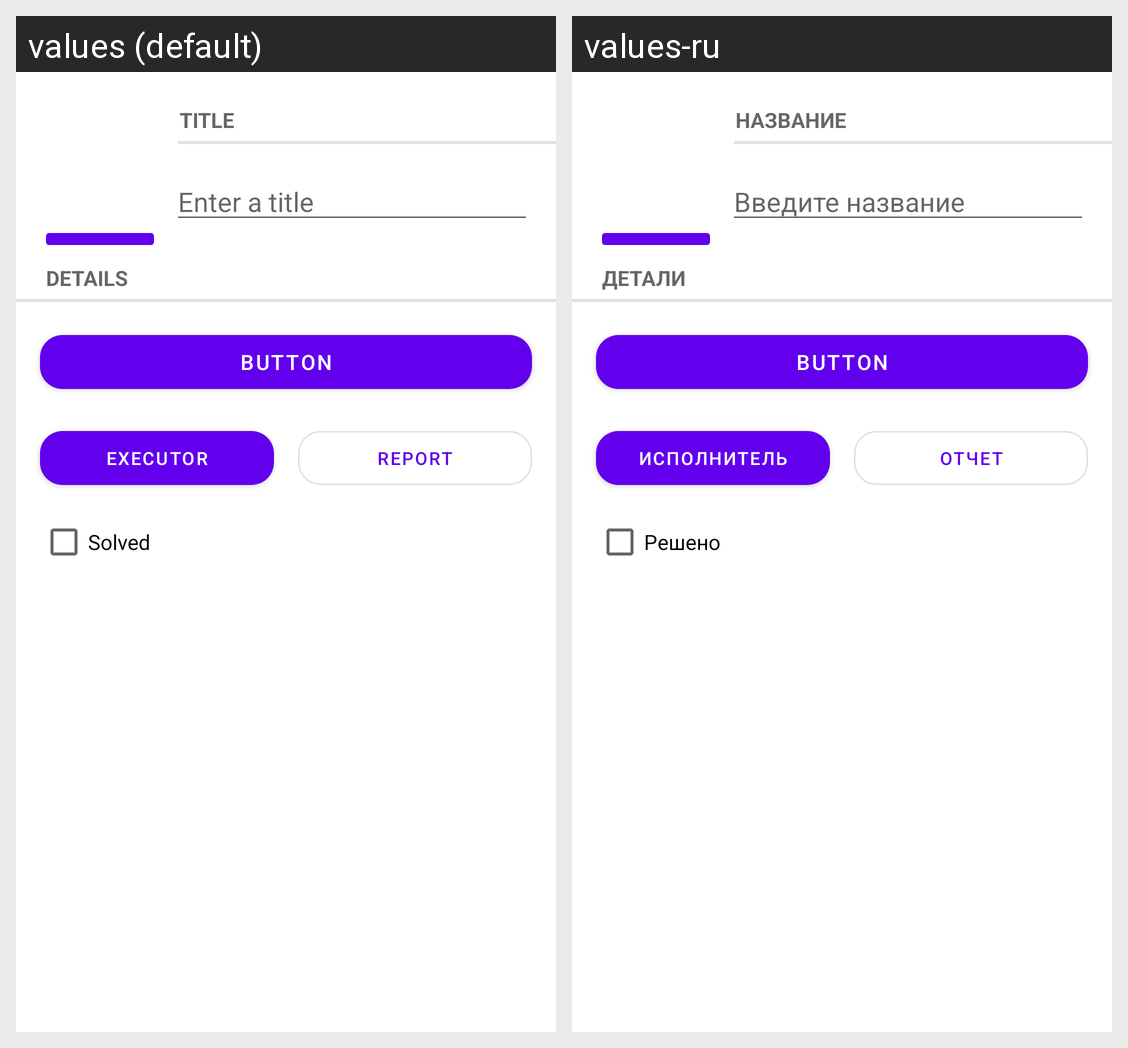

Here is an Android app screen in its default locale and in the app's own translations. Write out the translated-string differences for the strings that appear on this screen.
Android screen res/layout/fragment_crime.xml rendered under 2 locales, left to right: values (default), values-ru. Device: Nexus 5 (rendered at 1080×1920; each locale shown at half size, 540×960, under a caption strip naming it); theme Theme.Annunciator.
Strings drawn on this screen, with the default value and each locale's value (text and hints the layout hard-codes, and strings that could not be matched under every locale, appear in the picture but are not listed):

crime_title_label
  values: Title
  values-ru: Название

crime_title_hint
  values: Enter a title
  values-ru: Введите название

crime_details_label
  values: Details
  values-ru: Детали

crime_solved_label
  values: Solved
  values-ru: Решено

choose_executor
  values: Executor
  values-ru: Исполнитель

send_report
  values: Report
  values-ru: Отчет
